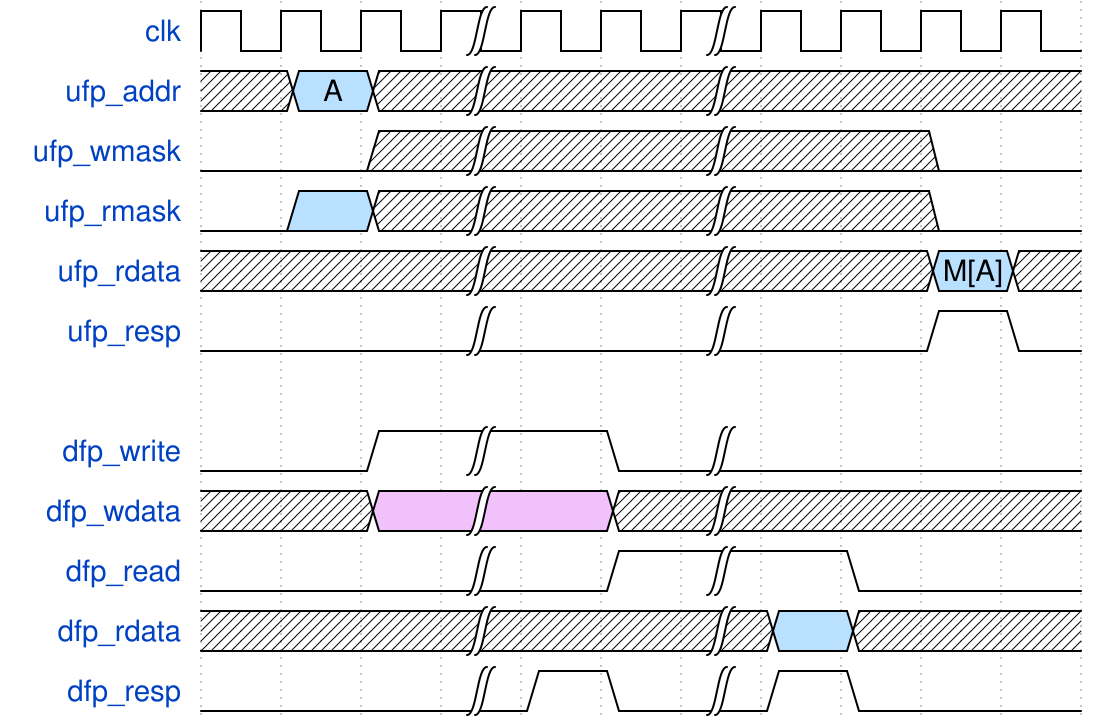

The timing diagram above was drawn with WaveDrom. Write its source.

{signal:
  [
    {name: "clk"       , wave: "p..|..|...."},
    {name: "ufp_addr"  , wave: "x5x|..|..x.", data: ["A"]},
    {name: "ufp_wmask" , wave: "0.x|..|..0."},
    {name: "ufp_rmask" , wave: "05x|..|..0."},
    {name: "ufp_rdata" , wave: "x..|..|..5x", data: ["M[A]"]},
    {name: "ufp_resp"  , wave: "0..|..|..10"},
    {},
    {name: "dfp_write" , wave: "0.1|.0|...."},
    {name: "dfp_wdata" , wave: "x.8|.x|...."},
    {name: "dfp_read"  , wave: "0..|.1|.0.."},
    {name: "dfp_rdata" , wave: "x..|..|5x.."},
    {name: "dfp_resp"  , wave: "0..|10|10.."}
  ],
  config: { hscale: 1 }
}
